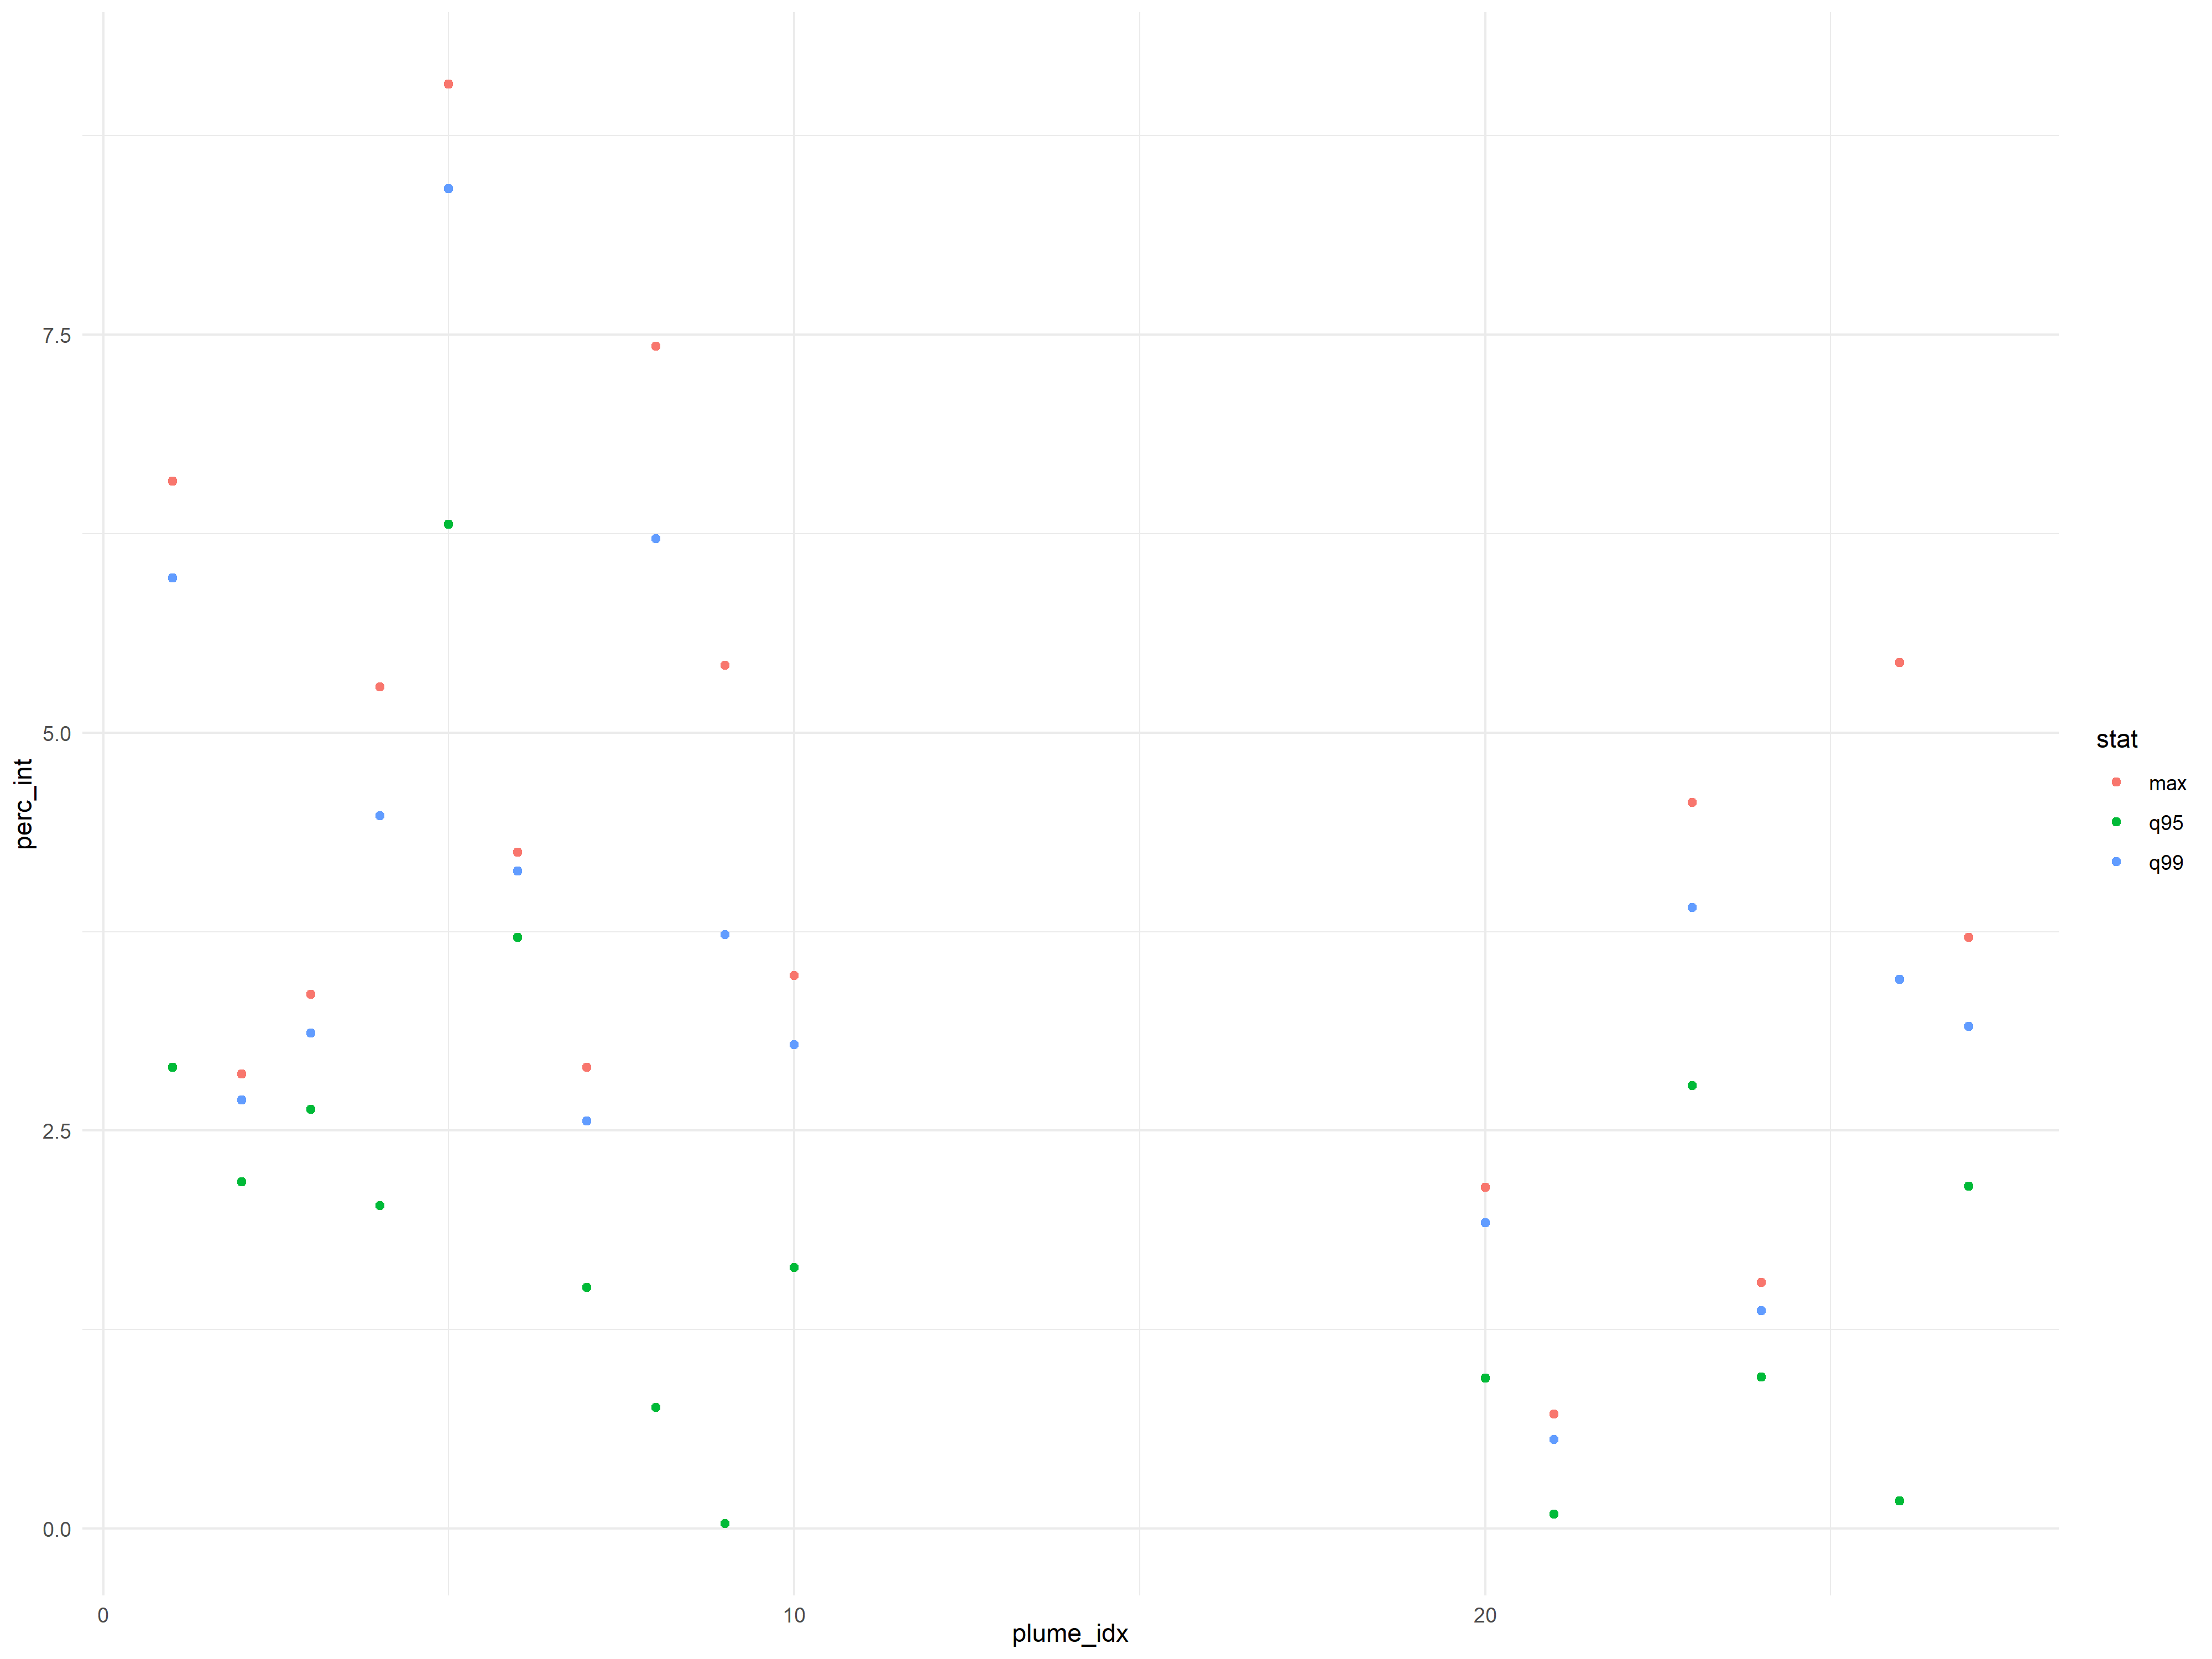

The table this chart was drawn from, first rows:
plume_idx, so2_max, stat, no, so2_from_no, perc_int
1, 6.946, max, 66.28, 0.4571, 6.581
1, 6.946, q99, 60.15, 0.4148, 5.973
1, 6.946, q95, 29.2, 0.2014, 2.899
2, 5.367, max, 22.24, 0.1534, 2.857
2, 5.367, q99, 20.96, 0.1446, 2.694
2, 5.367, q95, 16.96, 0.117, 2.18
3, 10.39, max, 50.57, 0.3488, 3.358
3, 10.39, q99, 46.88, 0.3233, 3.113
3, 10.39, q95, 39.65, 0.2735, 2.633
4, 5.561, max, 42.63, 0.294, 5.286
4, 5.561, q99, 36.1, 0.249, 4.477
4, 5.561, q95, 16.36, 0.1129, 2.029
5, 6.158, max, 81.02, 0.5587, 9.073
5, 6.158, q99, 75.18, 0.5185, 8.419
5, 6.158, q95, 56.35, 0.3886, 6.31
6, 4.881, max, 30.07, 0.2074, 4.249
6, 4.881, q99, 29.24, 0.2017, 4.131
6, 4.881, q95, 26.28, 0.1812, 3.713
7, 12.88, max, 54.1, 0.3731, 2.898
7, 12.88, q99, 47.78, 0.3295, 2.559
7, 12.88, q95, 28.3, 0.1952, 1.516
8, 29.02, max, 312.5, 2.155, 7.427
8, 29.02, q99, 261.6, 1.804, 6.218
8, 29.02, q95, 31.99, 0.2206, 0.7602
9, 91.44, max, 718.9, 4.958, 5.422
9, 91.44, q99, 494.9, 3.413, 3.732
9, 91.44, q95, 4.398, 0.03033, 0.03317
10, 15.23, max, 76.78, 0.5295, 3.476
10, 15.23, q99, 67.12, 0.4629, 3.039
10, 15.23, q95, 36.19, 0.2496, 1.639
20, 23.45, max, 72.91, 0.5029, 2.145
20, 23.45, q99, 65.35, 0.4507, 1.922
20, 23.45, q95, 32.09, 0.2213, 0.9439
21, 37.16, max, 38.72, 0.267, 0.7186
21, 37.16, q99, 30.1, 0.2076, 0.5586
21, 37.16, q95, 4.854, 0.03347, 0.09008
23, 77.66, max, 513.6, 3.542, 4.561
23, 77.66, q99, 439.3, 3.03, 3.901
23, 77.66, q95, 313.5, 2.162, 2.784
24, 51.08, max, 114.6, 0.7901, 1.547
24, 51.08, q99, 101.4, 0.6991, 1.369
24, 51.08, q95, 70.59, 0.4869, 0.9531
26, 60.53, max, 477.5, 3.293, 5.44
26, 60.53, q99, 302.8, 2.088, 3.45
26, 60.53, q95, 15.25, 0.1052, 0.1738
27, 70.11, max, 377.7, 2.604, 3.715
27, 70.11, q99, 320.6, 2.211, 3.154
27, 70.11, q95, 218.7, 1.508, 2.152
